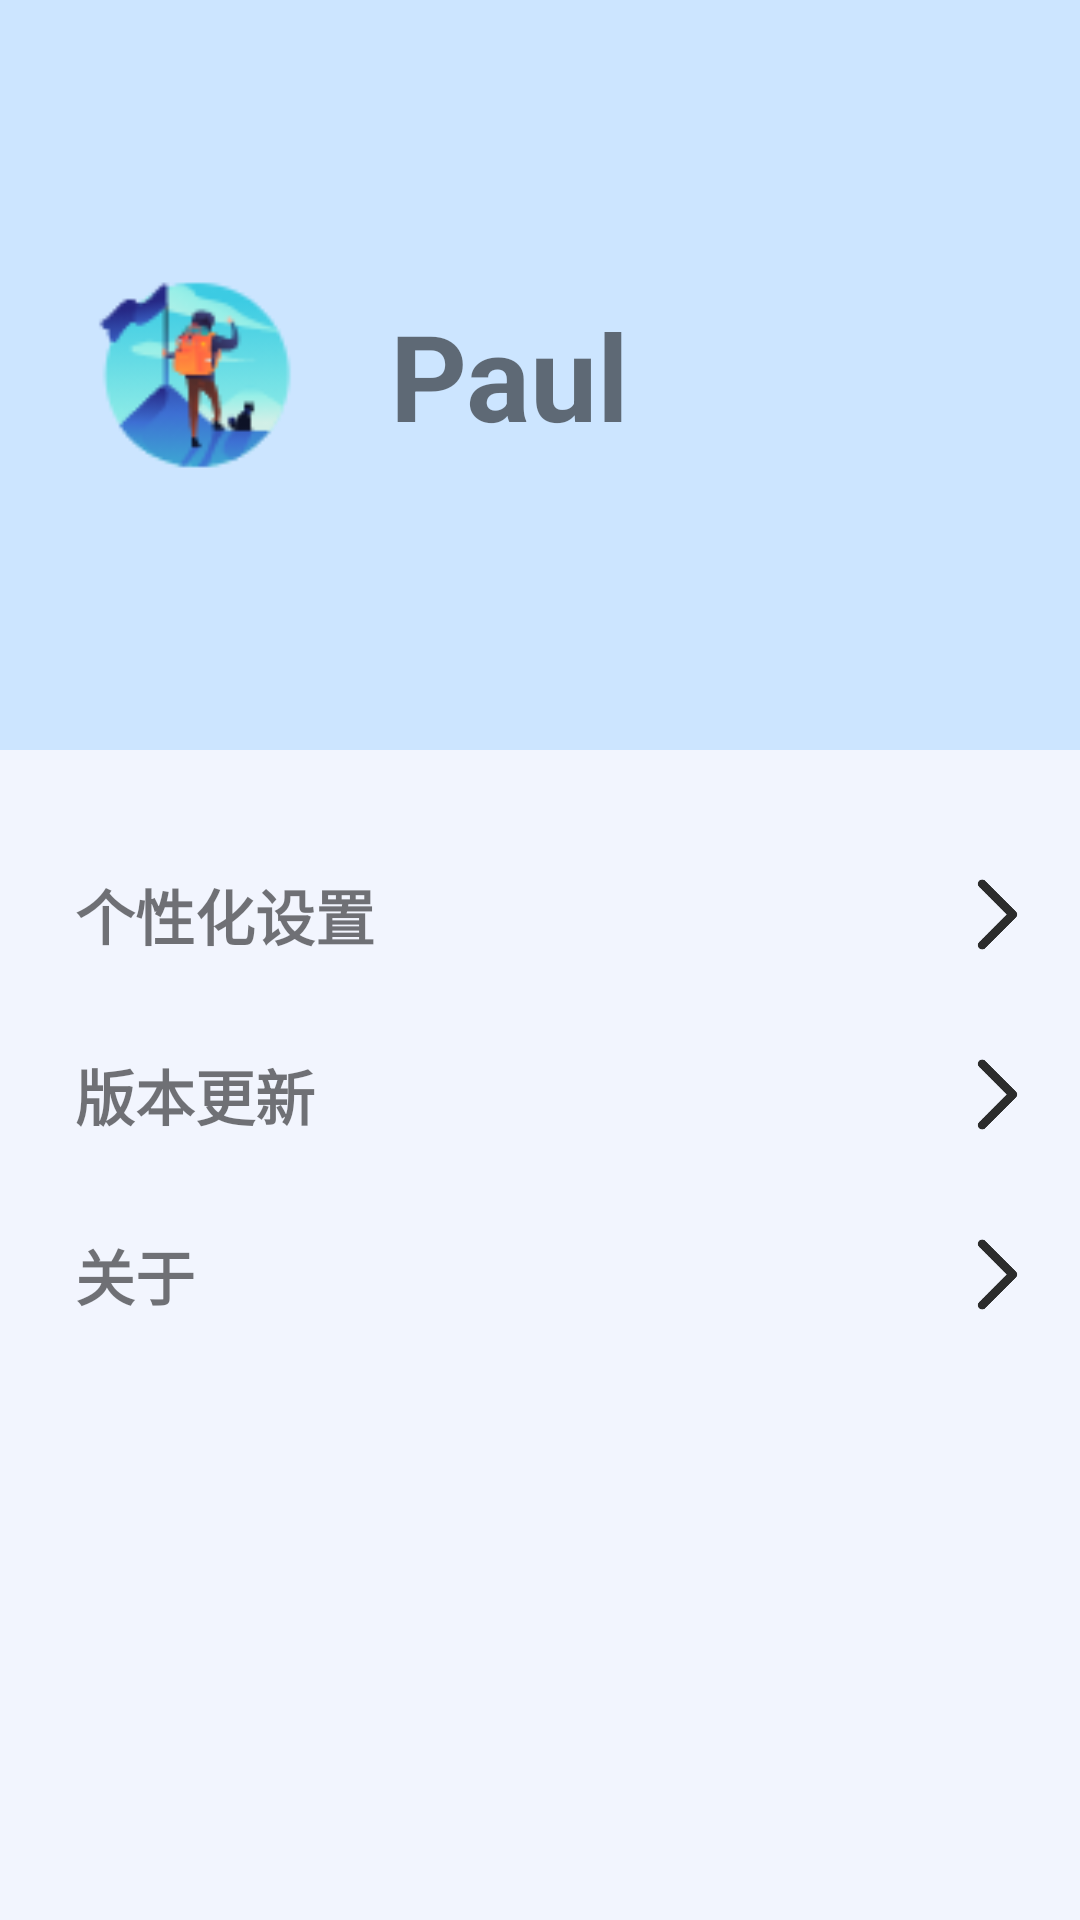

This screen was rendered from an Android layout file. Write that file and the resources it references.
<!-- AndroidManifest.xml: application theme Theme.CriminalIntent -->
<!-- res/layout/fragment_setting.xml -->
<?xml version="1.0" encoding="utf-8"?>
<LinearLayout xmlns:android="http://schemas.android.com/apk/res/android"
    android:layout_width="match_parent"
    android:layout_height="match_parent"
    android:orientation="vertical"
    android:background="#f2f5fe">

    <LinearLayout
        android:layout_width="match_parent"
        android:layout_height="250dp"
        android:orientation="horizontal"
        android:layout_marginBottom="20dp"
        android:background="#CCE5FF">

        <ImageView
            android:layout_width="70dp"
            android:layout_height="70dp"
            android:src="@drawable/icon_to"
            android:layout_marginLeft="30dp"
            android:layout_gravity="center_vertical">
        </ImageView>

        <LinearLayout
            android:layout_width="wrap_content"
            android:layout_height="wrap_content"
            android:orientation="vertical"
            android:layout_marginLeft="30dp"
            android:layout_gravity="center_vertical">

            <TextView
                android:id="@+id/name"
                android:layout_width="wrap_content"
                android:layout_height="wrap_content"
                android:text="Paul"
                android:textStyle="bold"
                android:textSize="40dp" />

        </LinearLayout>
    </LinearLayout>

    <LinearLayout
        android:layout_width="match_parent"
        android:layout_height="match_parent"
        android:orientation="vertical">

        <RelativeLayout
            android:id="@+id/linear_setting"
            android:layout_width="match_parent"
            android:layout_height="50dp"
            android:orientation="horizontal"
            android:layout_marginTop="10dp">

            <TextView
                android:layout_width="wrap_content"
                android:layout_height="match_parent"
                android:layout_alignParentLeft="true"
                android:layout_marginLeft="25dp"
                android:gravity="center_vertical"
                android:text="个性化设置"
                android:textSize="20sp"
                android:textStyle="bold"></TextView>

            <ImageView
                android:layout_width="25dp"
                android:layout_height="25dp"
                android:src="@drawable/icon_right"
                android:layout_alignParentRight="true"
                android:layout_centerVertical="true"
                android:layout_marginRight="15dp">
            </ImageView>

        </RelativeLayout>

        <RelativeLayout
            android:layout_width="match_parent"
            android:layout_height="50dp"
            android:orientation="horizontal"
            android:layout_marginTop="10dp"
            android:id="@+id/tab_update">

            <TextView
                android:layout_width="wrap_content"
                android:layout_height="match_parent"
                android:layout_alignParentLeft="true"
                android:layout_marginLeft="25dp"
                android:gravity="center_vertical"
                android:text="版本更新"
                android:textSize="20sp"
                android:textStyle="bold"></TextView>

            <ImageView
                android:layout_width="25dp"
                android:layout_height="25dp"
                android:src="@drawable/icon_right"
                android:layout_alignParentRight="true"
                android:layout_centerVertical="true"
                android:layout_marginRight="15dp">
            </ImageView>

        </RelativeLayout>
        <LinearLayout
            android:layout_width="match_parent"
            android:layout_height="match_parent"
            android:orientation="vertical">

            <RelativeLayout
                android:layout_width="match_parent"
                android:layout_height="50dp"
                android:orientation="horizontal"
                android:layout_marginTop="10dp"
                android:id="@+id/tab_tmp">

                <TextView
                    android:layout_width="wrap_content"
                    android:layout_height="match_parent"
                    android:text="关于"
                    android:textStyle="bold"
                    android:gravity="center_vertical"
                    android:textSize="20sp"
                    android:layout_marginLeft="25dp"
                    android:layout_alignParentLeft="true">
                </TextView>

                <ImageView
                    android:layout_width="25dp"
                    android:layout_height="25dp"
                    android:src="@drawable/icon_right"
                    android:layout_alignParentRight="true"
                    android:layout_centerVertical="true"
                    android:layout_marginRight="15dp">
                </ImageView>

            </RelativeLayout>











    </LinearLayout>

    </LinearLayout>
</LinearLayout>
<!-- resources referenced by this layout -->
<resources>
  <!-- drawable icon_right: png bitmap (drawable, 4514 bytes) -->
  <!-- drawable icon_to: png bitmap (drawable, 5438 bytes) -->
  <style name="Theme.CriminalIntent" parent="Theme.MaterialComponents.DayNight.DarkActionBar.Bridge">
          
          <item name="colorPrimary">@color/purple_500</item>
          <item name="colorPrimaryVariant">@color/purple_700</item>
          <item name="colorOnPrimary">@color/white</item>
          
          <item name="colorSecondary">@color/teal_200</item>
          <item name="colorSecondaryVariant">@color/teal_700</item>
          <item name="colorOnSecondary">@color/black</item>
          
          <item name="android:statusBarColor" tools:targetApi="l">?attr/colorPrimaryVariant</item>
          
      </style>
  <color name="purple_500">#FF6200EE</color>
  <color name="purple_700">#FF3700B3</color>
  <color name="white">#FFFFFFFF</color>
  <color name="teal_200">#FF03DAC5</color>
  <color name="teal_700">#FF018786</color>
  <color name="black">#FF000000</color>
</resources>
